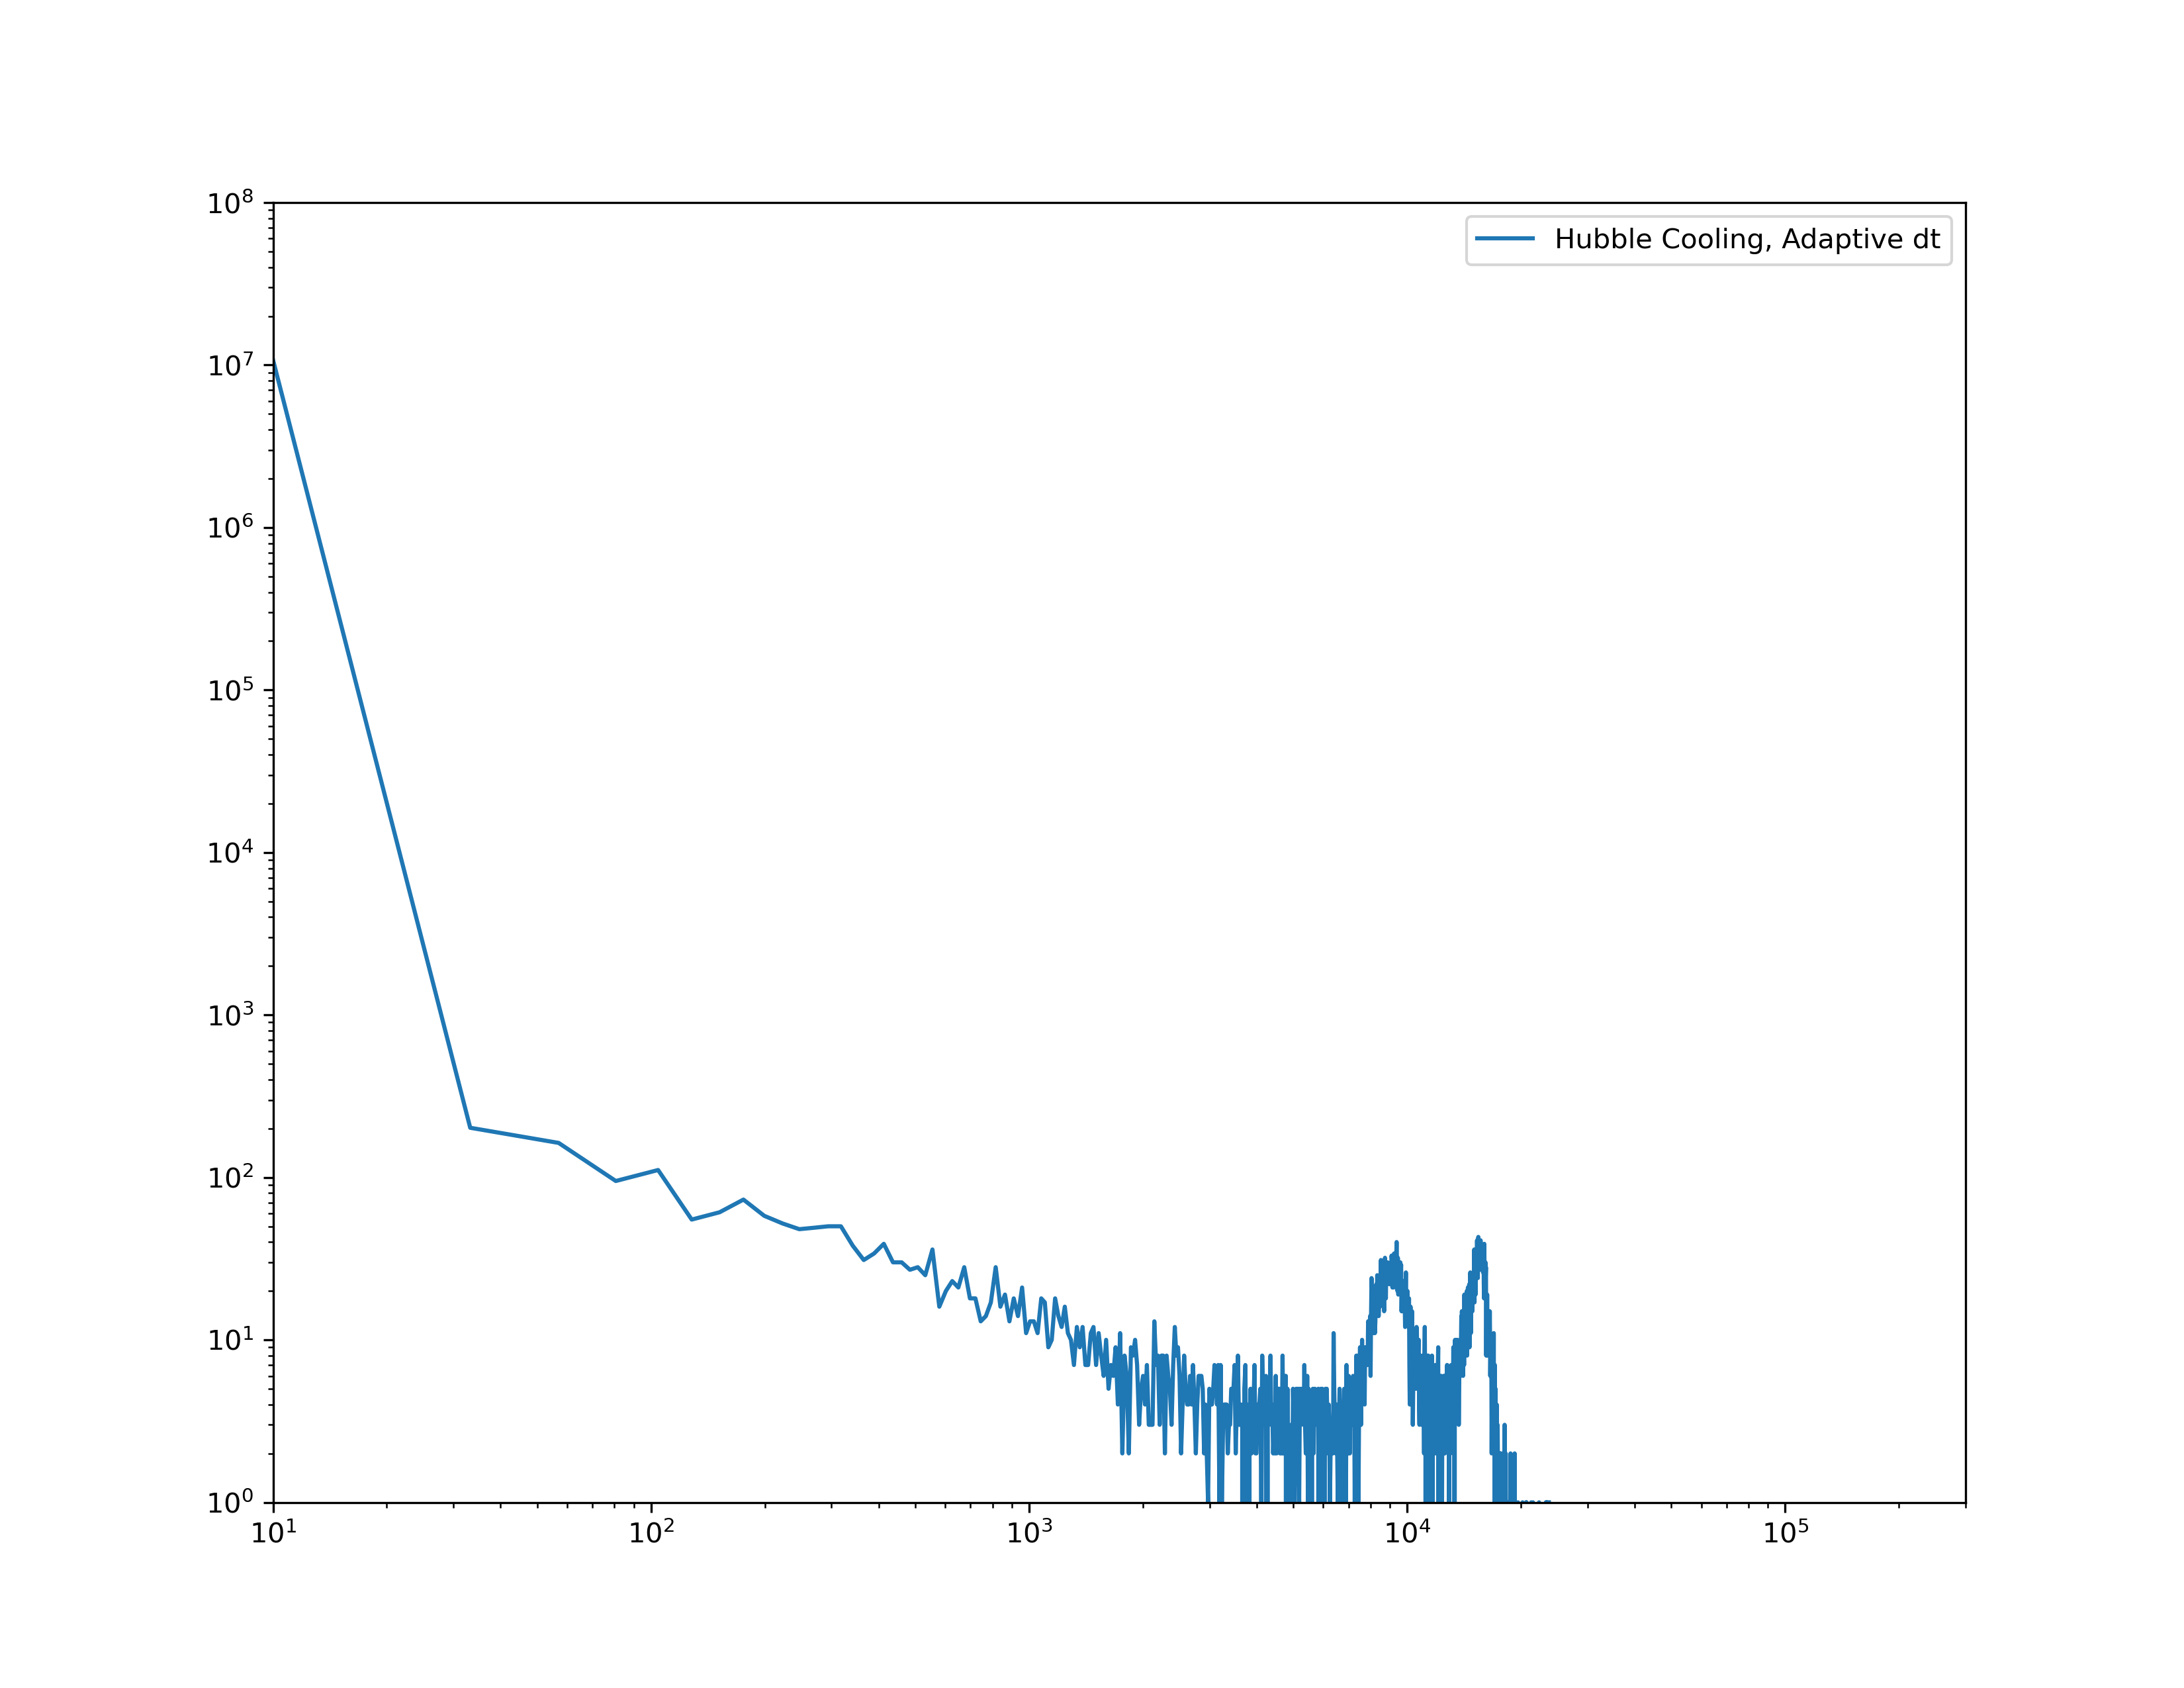

Write the Python code that produced this figure.
import sys
import numpy as np
import matplotlib.pyplot as plt
#import yt
#from yt.visualization.volume_rendering.transfer_function_helper import TransferFunctionHelper
#from yt.visualization.volume_rendering.api import PointSource
#from yt.visualization.volume_rendering.api import Scene, BoxSource

fold = "./hydrogen/"
#fold = "./photons/"

#h=0.7
h=1.0
d=10.0
x=d/h

slice0 = int(sys.argv[1])
nrot = 5

for arg in range(int(sys.argv[1]), (int(sys.argv[2]))):
	fold = "../hydrogen/"
	arr_h = np.fromfile(fold+"xhi%03d.bin" % arg, dtype=np.double)
	DIMX = int((arr_h.size+1)**(1.0/3.0))
	print("<x_hii> = {}".format(np.sum(arr_h)/(DIMX)**3))
	#arr[arr<1.e-6] = 1.e-6
	arr_h = 1.0 - arr_h
	arr_h = arr_h.reshape(DIMX,DIMX,DIMX)
	arr_h = np.swapaxes(arr_h, 0, 2)

	fold = "../helium/"
	arr_he = np.fromfile(fold+"xhei%03d.bin" % arg, dtype=np.double)
	arr_he = 1.0 - arr_he
	print("<x_heii> = {}".format(np.sum(arr_he)/(DIMX)**3))
	arr_he = arr_he.reshape(DIMX,DIMX,DIMX)
	arr_he = np.swapaxes(arr_he, 0, 2)

	fold = "../photons/"
	arr_energy = np.fromfile(fold+"temp%03d.bin" % arg, dtype=np.float32)
	#arr_energy = arr_energy - 10000
	print("<energy> = {}".format(np.sum(arr_energy)/(DIMX)**3))
	arr_energy = arr_energy.reshape(DIMX,DIMX,DIMX)
	arr_energy = np.swapaxes(arr_energy, 0, 2)

	fold = "../../../nanoJubilee/GridDensities/256/"
	arr_n = np.fromfile(fold + "GridDensities_256_%03d.bin" % int(arg/10), dtype=np.float32)
	print("<n> = {}".format(np.sum(arr_n)/(DIMX)**3))
	arr_n = arr_n.reshape(DIMX,DIMX,DIMX)
	arr_n = np.swapaxes(arr_n, 0, 2)

	#arr = np.fromfile(fold+"temp%03d.bin" % arg, dtype=np.float32)
	
	'''arrD = np.fromfile("./GridDensities/GridDensities_256_%03d.bin" % arg, dtype=np.float32)
	arrD = arrD.reshape(DIMX,DIMX,DIMX)*(3.08567758e24)**3.0
	arrD = np.swapaxes(arrD, 0, 2)'''
	
	'''dim = int(DIMX/2)
	arr = arr[0:dim, 0:dim, 0:dim]
	arrD = arrD[0:dim, 0:dim, 0:dim]'''
	
	ax = plt.figure(num=None, figsize=(11,8.5), dpi=300)
		
	#plt.plot(R, xHII, lw=3, label=r'$1.0-x_{HI}$', c='b')
	hist, bin_edges = np.histogram(arr_energy.flatten(), bins=1000)
	plt.plot(bin_edges[0:-1], hist, label="Hubble Cooling, Adaptive dt")
	
	'''output_1 = np.load("output_nocool_adapt.npy")
	hist, bin_edges = output_1[0], output_1[1]
	plt.plot(bin_edges, hist, label="No Cooling, Adaptive dt")'''
	
	plt.axis([1.e1,3.e5,1.e0,1e8])
	plt.legend(loc=1)
	plt.loglog()
	#plt.title(r'${\rm Hydrogen}\;{\rm Fraction}$', fontsize=24)
	plt.savefig("phase.png")
	plt.close()
	output = np.array([hist, bin_edges[0:-1]])
	np.save("output_cool_adapt", output)
	"""

	bbox = np.array([[0.,x],[0.,x],[0.,x]])

	bounds = (8.e-2,1.e0)
	#arr = 1.0 - arr
	#data	= dict(fraction = arr, density = arrD)
	data	= dict(	x_h = arr_h,
	     			x_he = arr_he,
					energy = arr_energy,
					density = arr_n
	     )
	ds	= yt.load_uniform_grid(data, arr_h.shape, length_unit="Mpc", bbox=bbox, nprocs=1)
	print(ds)
	print(ds.field_list)
	
	plot = yt.PhasePlot(
		ds,
		('stream', 'x_h'),
		('stream', 'density'),
		('stream', 'energy'),
		weight_field=None,
	)
	'''plot = yt.PhasePlot(
		ds,
		('stream', 'density'),
		('stream', 'energy'),
		('stream', 'x_h'),
		weight_field=None,
	)'''

	plot.save("phase.png")
	"""
	"""
	#sc = yt.create_scene(ds, 'fraction', lens_type='perspective')
	sc = yt.create_scene(ds, 'fraction', lens_type='plane-parallel')
	
	tf = yt.ColorTransferFunction(np.log10(bounds))
	#cmap = plt.cm.get_cmap('algae')
	#cmap = plt.cm.get_cmap('RdYlBu')
	#cmap = plt.cm.get_cmap('viridis')
	#cmap = plt.cm.get_cmap('PRISM')
	'''
	cmap = plt.cm.get_cmap('bds_highcontrast')
	cen = [1.e-1, 8.e-1, 1.e0]
	col = [cmap(0.2), cmap(0.45), cmap(1.0)]
	h = [10.e0, 8.e-1, 3.e-1]
	w = [0.001, 0.001, 0.001]
	'''
	cmap = plt.cm.get_cmap('RdBu')
	cen = [1.e-1, 7.5e-1, 1.e0]
	col = [cmap(1.0), cmap(0.2), cmap(0.0)]
	h = [1.e1, 4.0e-1, 2.0e-1]
	w = [0.001, 0.001, 0.001]
	for i in range(0, len(cen)):
		tf.add_gaussian(np.log10(cen[i]), width=w[i], height=[col[i][0], col[i][1], col[i][2], h[i]])
	#np.log(float(N)/(i+0.5))
	source = sc[0]
	source.tfh.tf = tf
	source.tfh.bounds = bounds
	#source.tfh.plot('./transfer_function%03d.png' % arg, profile_field='fraction')
	
	#sc.annotate_text([0,0], 'Hello')
	
	slist = np.genfromtxt("./photons/slist%02d.dat" % (arg/5))
	slist = np.float_(slist)
	points = slist[:,0:3]*x/DIMX
	#print(slist)

	'''points = points*2
	points = points[points[:,0]<d]
	points = points[points[:,1]<d]
	points = points[points[:,2]<d]'''
	
	#cam = sc.add_camera(ds, lens_type='perspective')
	cam = sc.camera
	#cam=lens = 'perspective'
	#cam.switch_
	#DIM = 256
	DIM = 1024
	cam.resolution = [DIM,DIM]
	cam.set_lens('perspective')
	#sc.save('./vis/srendering%03d.png' % arg, sigma_clip = 1)

	colors = np.zeros([points[:,0].size, 4])
	colors[:,0:3] = 1.0
	#colors[:,3] = 0.075*slist[:,4]/slist[0][4]+0.025
	colors[:,3][points[:,0]>0] = 0.02
	rad = np.zeros(slist[:,0].size)
	for i in range(0, points[:,0].size):
		rad[i] = int(2+2*np.log(slist[i][4])/np.log(slist[0][4]))
	rad = rad.astype(int)
	
	#verts = PointSource(points, colors = colors, color_stride = 1, radii = int(DIM/512))
	verts = PointSource(points, colors = colors, color_stride = 1, radii = 1)
	sc.add_source(verts)
	
	cam.set_position((0.51, 0.51, 0.51))
	
	#DTheta = 10.0*np.pi/180.0
	#NTheta = 10
	DTheta = 2.0*np.pi/180.0
	NTheta = 1
	#cam.rotate((arg-slice0)*DTheta)
	
	j=0
	for i in cam.iter_rotate(DTheta, NTheta):
		frame = NTheta*(arg-slice0) + j
		
		theta = frame*DTheta/NTheta
		dx = np.cos(theta)
		dy = np.sin(theta)
		north_vector = (-dx, -dy, 0.7071)
		orig = np.array([0.5, 0.5, 0.5])		
		vec = np.array([0.7071*dx, 0.7071*dy, 0.5*(1.0 - frame/400.0)])
		cam.set_position(orig + 1.5*vec, north_vector = north_vector)
		#cam.set_focus((0.5, 0.5, 0.5))
		#cam.switch_orientation(normal_vector = normal_vector, north_vector=north_vector)
		
		print(cam)
	
		'''xcam = 5+5*np.cos(theta)
		ycam = 5+5*np.sin(theta)
		cam.set_position(xcam, ycam, 10.0)
		cam.set_focus(5, 5, 5)
		cam.switch_orientation()'''
	
		#sc.camera.width = (10, 'Mpc')
		#sc.camera.switch_orientation()
	
		#sc.annotate_grids(ds, alpha=0.01)
		sc.render()
		sc.save('./vis/rendering%03d.png' % frame, sigma_clip=1)
		j+=1
		#sc.save('./rendering%03d_y2.png' % arg, sigma_clip=2)
		#sc.save('./rendering%03d_3.png' % arg, sigma_clip=3)
		#sys.exit()"""
'''
// Returns redshift as a function of time in Myr
double red(double time){
	double h=0.6711;
	double h0=h*3.246753e-18;
	double omegam=0.3;
	double yrtos=3.15569e7;
	time = time*yrtos*1.e6;
	double redshift = pow((3.*h0*pow(omegam,0.5)*time/2.),-2./3.)-1.;
	return redshift;
}

// Returns time in Myr as a function of redshift
double tim(double redshift){
	double h=0.6711;
	double h0=h*3.246753e-18;
	double omegam=0.3;
	double yrtos=3.15569e7;
	double time = 2.*pow((1.+redshift),-3./2.)/(3.*h0*pow(omegam,0.5));
	time = time/(yrtos*1.e6);
	return time;
}'''
